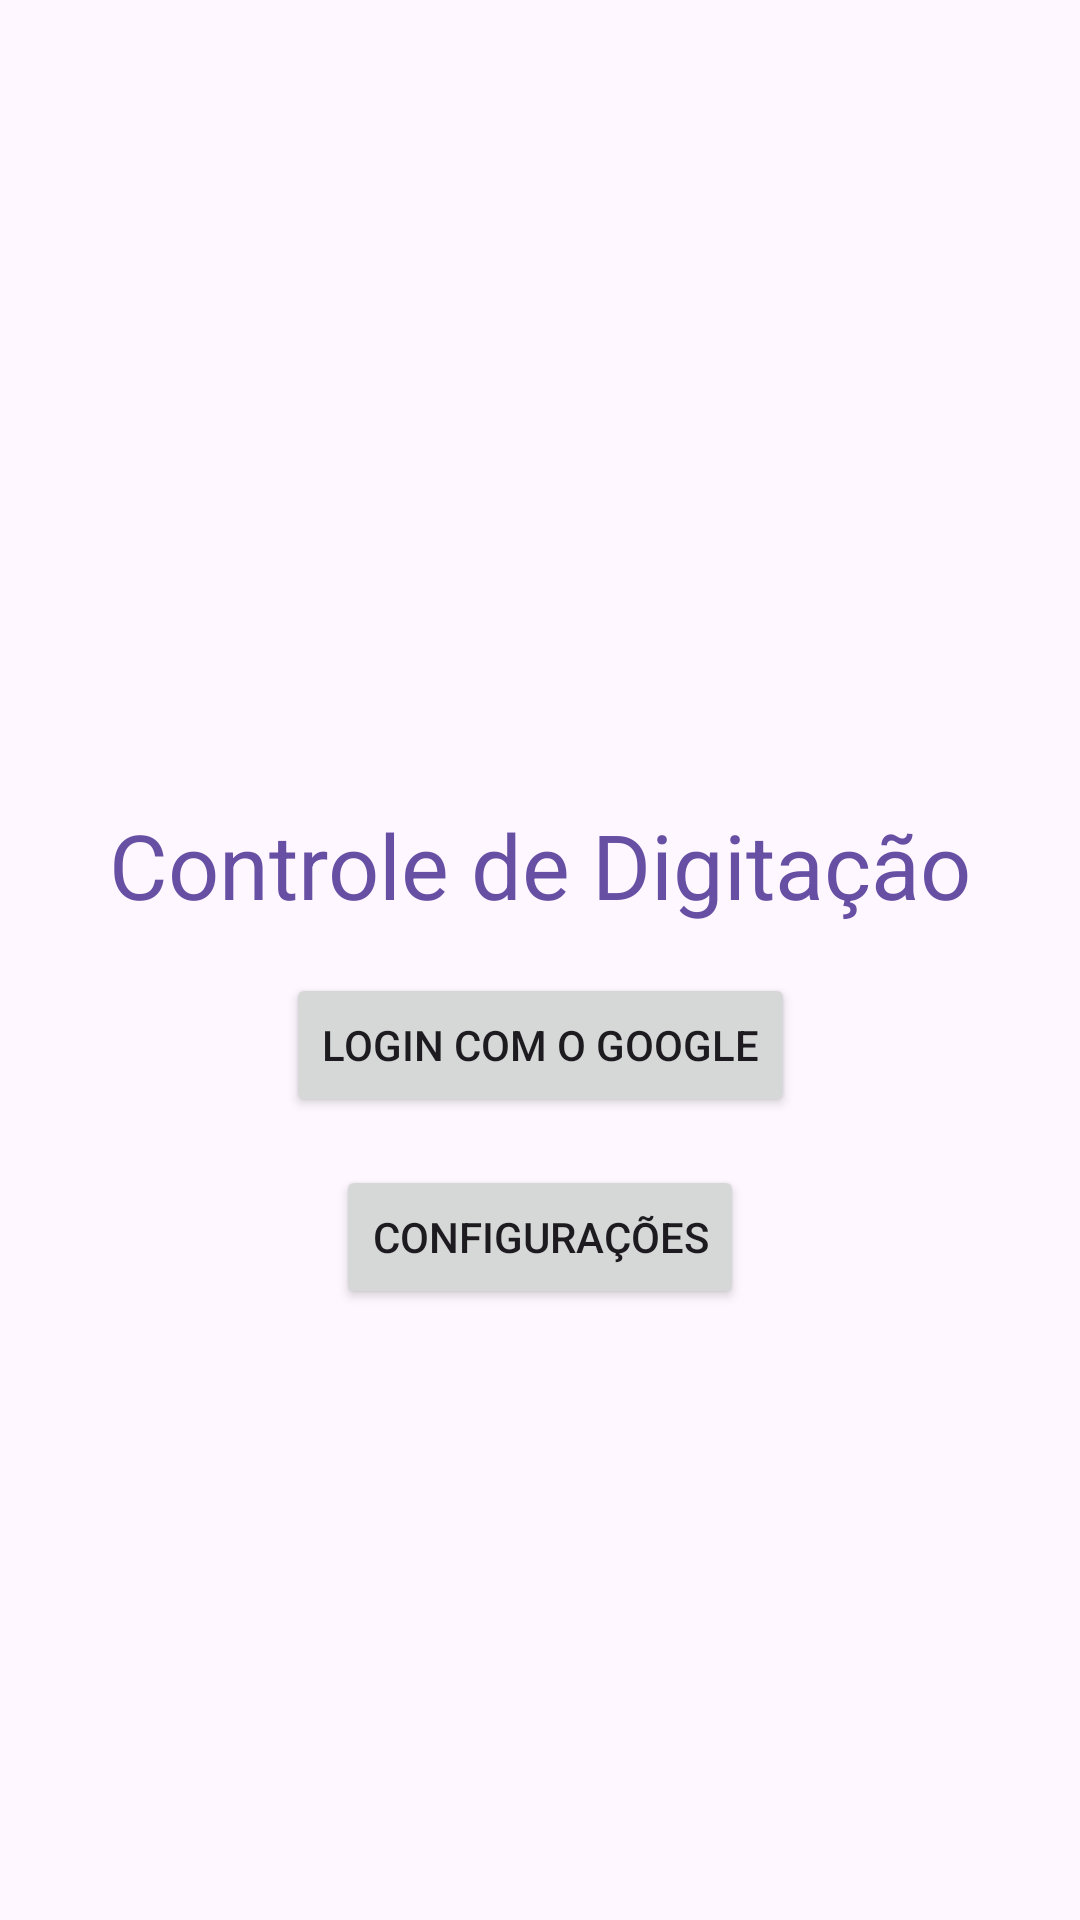

This screen was rendered from an Android layout file. Write that file and the resources it references.
<!-- AndroidManifest.xml: application theme Theme.PlanilhaHorasParadas -->
<!-- res/layout/activity_home.xml -->
<?xml version="1.0" encoding="utf-8"?>
<androidx.constraintlayout.widget.ConstraintLayout xmlns:android="http://schemas.android.com/apk/res/android"
    xmlns:app="http://schemas.android.com/apk/res-auto"
    xmlns:tools="http://schemas.android.com/tools"
    android:layout_width="match_parent"
    android:layout_height="match_parent"
    tools:context=".activities.LoginActivity">

    <Button
        android:id="@+id/buttonLogin"
        android:layout_width="wrap_content"
        android:layout_height="wrap_content"
        android:layout_marginTop="16dp"
        android:drawableLeft="@drawable/common_google_signin_btn_icon_light"
        android:gravity="center|center_horizontal|center_vertical"
        android:text="Login com o Google"
        android:textAlignment="gravity"
        app:layout_constraintBottom_toBottomOf="parent"
        app:layout_constraintEnd_toEndOf="parent"
        app:layout_constraintStart_toStartOf="parent"
        app:layout_constraintTop_toBottomOf="@+id/textView"
        app:layout_constraintVertical_bias="0.5" />


    <TextView
        android:id="@+id/textView"
        android:layout_width="wrap_content"
        android:layout_height="wrap_content"
        android:text="Controle de Digitação"
        android:textColor="?attr/colorPrimary"
        android:textSize="30dp"
        app:layout_constraintBottom_toTopOf="@+id/buttonLogin"
        app:layout_constraintEnd_toEndOf="parent"
        app:layout_constraintStart_toStartOf="parent"
        app:layout_constraintTop_toTopOf="parent"
        app:layout_constraintVertical_bias="0.5"
        app:layout_constraintVertical_chainStyle="packed" />

    <Button
        android:id="@+id/buttonConfiguracaoLogin"
        android:layout_width="wrap_content"
        android:layout_height="wrap_content"
        android:layout_marginTop="16dp"
        android:text="Configurações"
        app:layout_constraintEnd_toEndOf="parent"
        app:layout_constraintHorizontal_bias="0.5"
        app:layout_constraintStart_toStartOf="parent"
        app:layout_constraintTop_toBottomOf="@+id/buttonLogin" />

</androidx.constraintlayout.widget.ConstraintLayout>
<!-- resources referenced by this layout -->
<resources>
  <style name="Theme.PlanilhaHorasParadas" parent="Base.Theme.PlanilhaHorasParadas" />
  <style name="Base.Theme.PlanilhaHorasParadas" parent="Theme.Material3.Light.NoActionBar">
          
          
      </style>
</resources>
